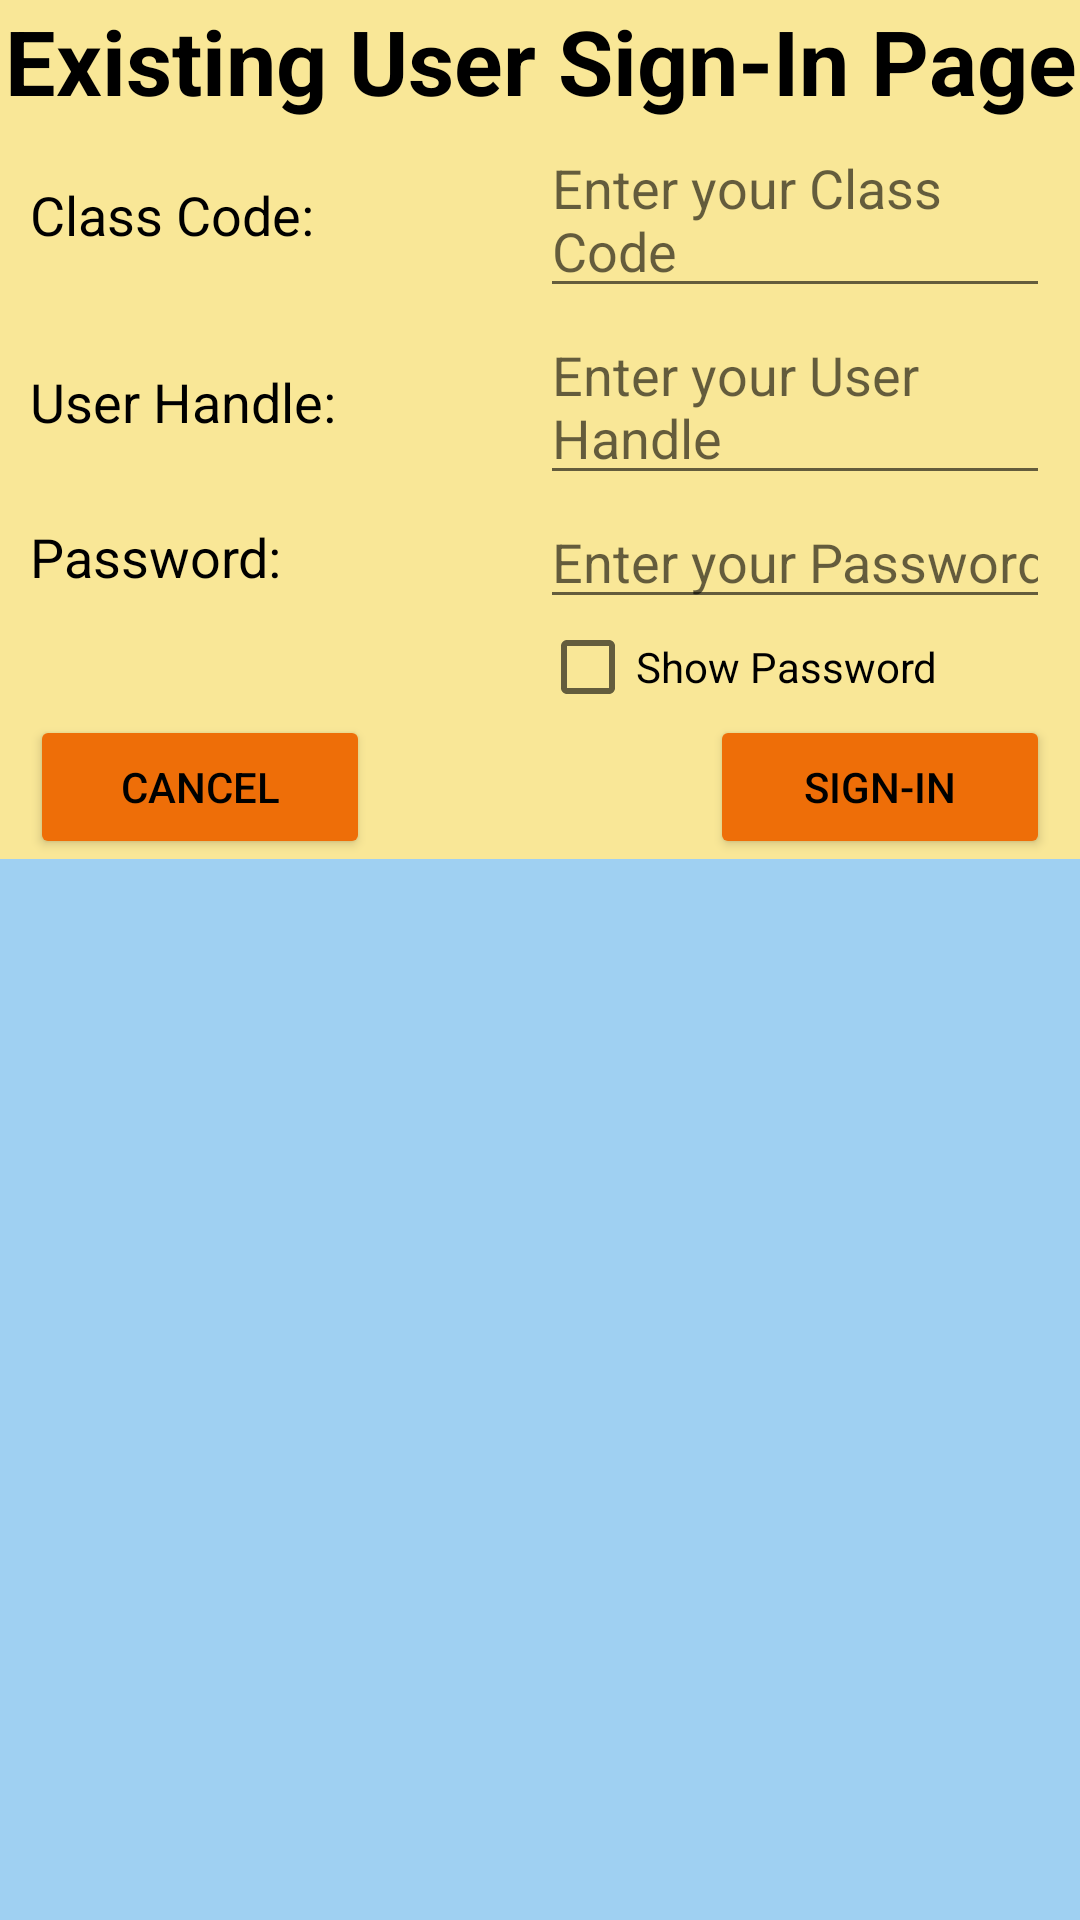

The Android layout XML behind this screen, and the referenced resources:
<!-- AndroidManifest.xml: application theme AppTheme -->
<!-- res/layout/activity_user_old.xml -->
<?xml version="1.0" encoding="utf-8"?>
<LinearLayout xmlns:android="http://schemas.android.com/apk/res/android"
    android:layout_width="match_parent"
    android:layout_height="match_parent"
    android:background="@color/BlueSea"
    android:orientation="vertical">

    <LinearLayout
        android:layout_width="match_parent"
        android:layout_height="wrap_content"
        android:background="@color/GoldSky"
        android:orientation="vertical">

        <TextView
            android:id="@+id/OldUserTV_Header"
            android:layout_width="match_parent"
            android:layout_height="wrap_content"
            android:text="@string/LoginOldHeader"
            android:textAlignment="center"
            android:textColor="@android:color/black"
            android:textSize="30sp"
            android:textStyle="bold" />

        <ScrollView
            android:layout_width="match_parent"
            android:layout_height="match_parent">

            <LinearLayout
                android:layout_width="match_parent"
                android:layout_height="wrap_content"
                android:orientation="vertical" >

                <LinearLayout
                    android:layout_width="match_parent"
                    android:layout_height="match_parent"
                    android:layout_marginLeft="10sp"
                    android:layout_marginRight="10sp"
                    android:orientation="horizontal">

                    <TextView
                        android:id="@+id/OldUserTV_ClassCode"
                        android:layout_width="match_parent"
                        android:layout_height="match_parent"
                        android:layout_weight="1"
                        android:gravity="center_vertical"
                        android:text="@string/LabelClassCode"
                        android:textColor="@color/black"
                        android:textSize="18sp" />

                    <EditText
                        android:id="@+id/OldUserET_ClassCode"
                        android:layout_width="match_parent"
                        android:layout_height="match_parent"
                        android:layout_weight="1"
                        android:hint="@string/HintClassCode"
                        android:textColor="@color/black"
                        android:textSize="18sp" />

                </LinearLayout>

                <LinearLayout
                    android:layout_width="match_parent"
                    android:layout_height="match_parent"
                    android:layout_marginLeft="10sp"
                    android:layout_marginRight="10sp"
                    android:orientation="horizontal">

                    <TextView
                        android:id="@+id/OldUserTV_UserHandle"
                        android:layout_width="match_parent"
                        android:layout_height="match_parent"
                        android:layout_weight="1"
                        android:gravity="center_vertical"
                        android:text="@string/LabelUserHandle"
                        android:textColor="@color/black"
                        android:textSize="18sp" />

                    <EditText
                        android:id="@+id/OldUserET_UserHandle"
                        android:layout_width="match_parent"
                        android:layout_height="match_parent"
                        android:layout_weight="1"
                        android:hint="@string/HintUserHandle"
                        android:textColor="@color/black"
                        android:textSize="18sp" />

                </LinearLayout>

                <LinearLayout
                    android:layout_width="match_parent"
                    android:layout_height="match_parent"
                    android:layout_marginLeft="10sp"
                    android:layout_marginRight="10sp"
                    android:orientation="horizontal">

                    <TextView
                        android:id="@+id/OldUserTV_Password"
                        android:layout_width="match_parent"
                        android:layout_height="match_parent"
                        android:layout_weight="1"
                        android:gravity="center_vertical"
                        android:text="@string/LabelPassword"
                        android:textColor="@color/black"
                        android:textSize="18sp" />

                    <EditText
                        android:id="@+id/OldUserET_Password"
                        android:layout_width="match_parent"
                        android:layout_height="match_parent"
                        android:layout_weight="1"
                        android:hint="@string/HintPassword"
                        android:inputType="textPassword"
                        android:textColor="@color/black"
                        android:textSize="18sp" />

                </LinearLayout>

                <LinearLayout
                    android:layout_width="match_parent"
                    android:layout_height="match_parent"
                    android:layout_marginLeft="10sp"
                    android:layout_marginRight="10sp"
                    android:orientation="horizontal">

                    <Space
                        android:layout_width="match_parent"
                        android:layout_height="match_parent"
                        android:layout_weight="1" />

                    <CheckBox
                        android:id="@+id/OldUserCB_ShowPassword"
                        android:layout_width="match_parent"
                        android:layout_height="match_parent"
                        android:layout_weight="1"
                        android:text="@string/LabelShowPassword" />
                </LinearLayout>

                <LinearLayout
                    android:layout_width="match_parent"
                    android:layout_height="match_parent"
                    android:layout_marginLeft="10sp"
                    android:layout_marginRight="10sp"
                    android:orientation="horizontal">

                    <Button
                        android:id="@+id/OldUserB_Cancel"
                        android:layout_width="match_parent"
                        android:layout_height="match_parent"
                        android:layout_weight="1"
                        android:backgroundTint="@color/OrangeSun"
                        android:text="@string/LoginButtonCancel"
                        android:textColor="@android:color/black" />

                    <Space
                        android:layout_width="match_parent"
                        android:layout_height="match_parent"
                        android:layout_weight="1" />

                    <Button
                        android:id="@+id/OldUserB_SignIn"
                        android:layout_width="match_parent"
                        android:layout_height="match_parent"
                        android:layout_weight="1"
                        android:backgroundTint="@color/OrangeSun"
                        android:text="@string/LoginButtonSignIn"
                        android:textColor="@android:color/black" />

                </LinearLayout>

            </LinearLayout>
        </ScrollView>

    </LinearLayout>
</LinearLayout>
<!-- resources referenced by this layout -->
<resources>
  <color name="BlueSea">#9fd0f2</color>
  <color name="GoldSky">#f9e797</color>
  <color name="OrangeSun">#ee6e08</color>
  <color name="black">#000000</color>
  <string name="HintClassCode">Enter your Class Code</string>
  <string name="HintPassword">Enter your Password</string>
  <string name="HintUserHandle">Enter your User Handle</string>
  <string name="LabelClassCode">Class Code:</string>
  <string name="LabelPassword">Password:</string>
  <string name="LabelShowPassword">Show Password</string>
  <string name="LabelUserHandle">User Handle:</string>
  <string name="LoginButtonCancel">Cancel</string>
  <string name="LoginButtonSignIn">Sign-in</string>
  <string name="LoginOldHeader">Existing User Sign-In Page</string>
  <style name="AppTheme" parent="Theme.AppCompat.Light.NoActionBar">
          
          <item name="colorPrimary">@color/colorPrimary</item>
          <item name="colorPrimaryDark">@color/colorPrimaryDark</item>
          <item name="colorAccent">@color/colorAccent</item>
      </style>
  <color name="colorPrimary">#9fd0f2</color>
  <color name="colorPrimaryDark">#808080</color>
  <color name="colorAccent">#ee6e08</color>
</resources>
